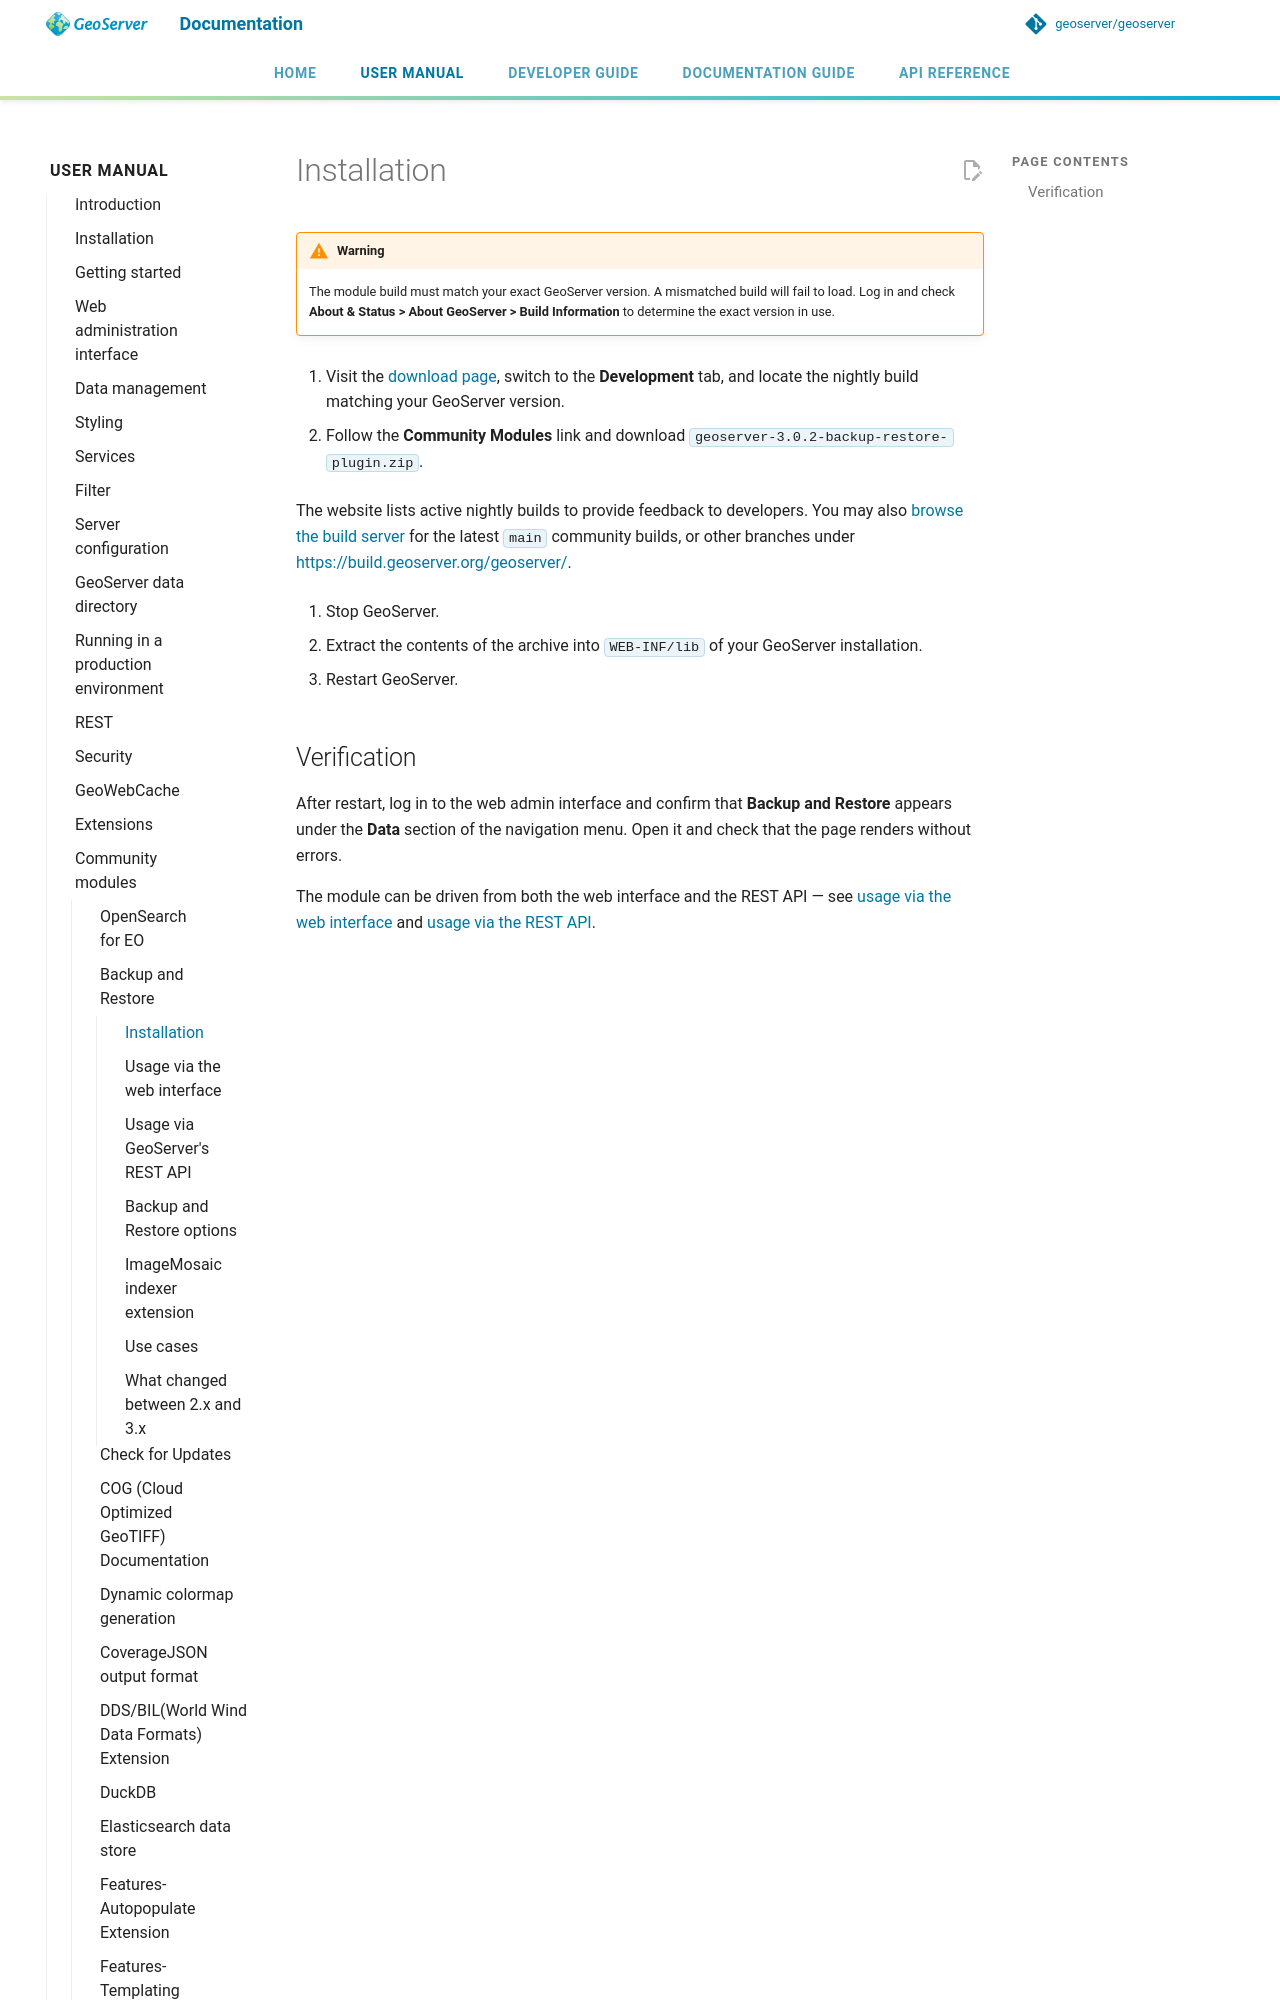

repository: geoserver/geoserver · page: 3.0.x/en/user/community/backuprestore/installation/index.html · generator: mkdocs

---
render_macros: true
---

# Installation

!!! warning
    The module build must match your exact GeoServer version. A mismatched build will fail to load. Log in and check **About & Status > About GeoServer > Build Information** to determine the exact version in use.

1. Visit the [download page](https://geoserver.org/download/), switch to the **Development** tab, and locate the nightly build matching your GeoServer version.
